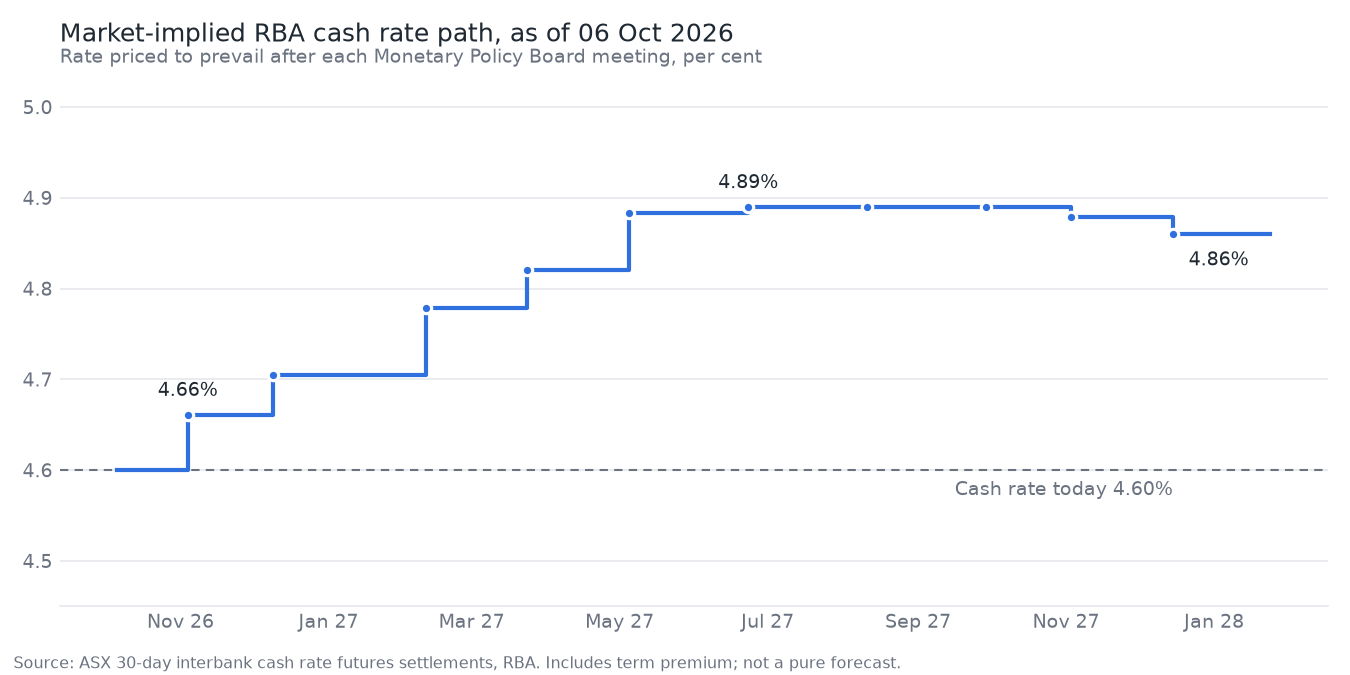

The table this chart was drawn from, first rows:
meeting, effective, implied_rate, change_bp, prob_25bp, cum_bp, method, contract
2026-11-03, 2026-11-04, 4.661, 6.1, 0.244, 6.1, in-month, 2026-11
2026-12-08, 2026-12-09, 4.705, 4.4, 0.176, 10.5, clean-month, 2027-01
2027-02-09, 2027-02-10, 4.779, 7.4, 0.295, 17.9, in-month, 2027-02
2027-03-23, 2027-03-24, 4.82, 4.1, 0.165, 22.0, clean-month, 2027-04
2027-05-04, 2027-05-05, 4.883, 6.3, 0.253, 28.3, in-month, 2027-05
2027-06-22, 2027-06-23, 4.89, 0.7, 0.027, 29.0, clean-month, 2027-07
2027-08-10, 2027-08-11, 4.89, 0.0, 0.0, 29.0, in-month, 2027-08
2027-09-28, 2027-09-29, 4.89, -0.0, -0.0, 29.0, clean-month, 2027-10
2027-11-02, 2027-11-03, 4.879, -1.1, -0.043, 27.9, in-month, 2027-11
2027-12-14, 2027-12-15, 4.86, -1.9, -0.077, 26.0, clean-month, 2028-01
